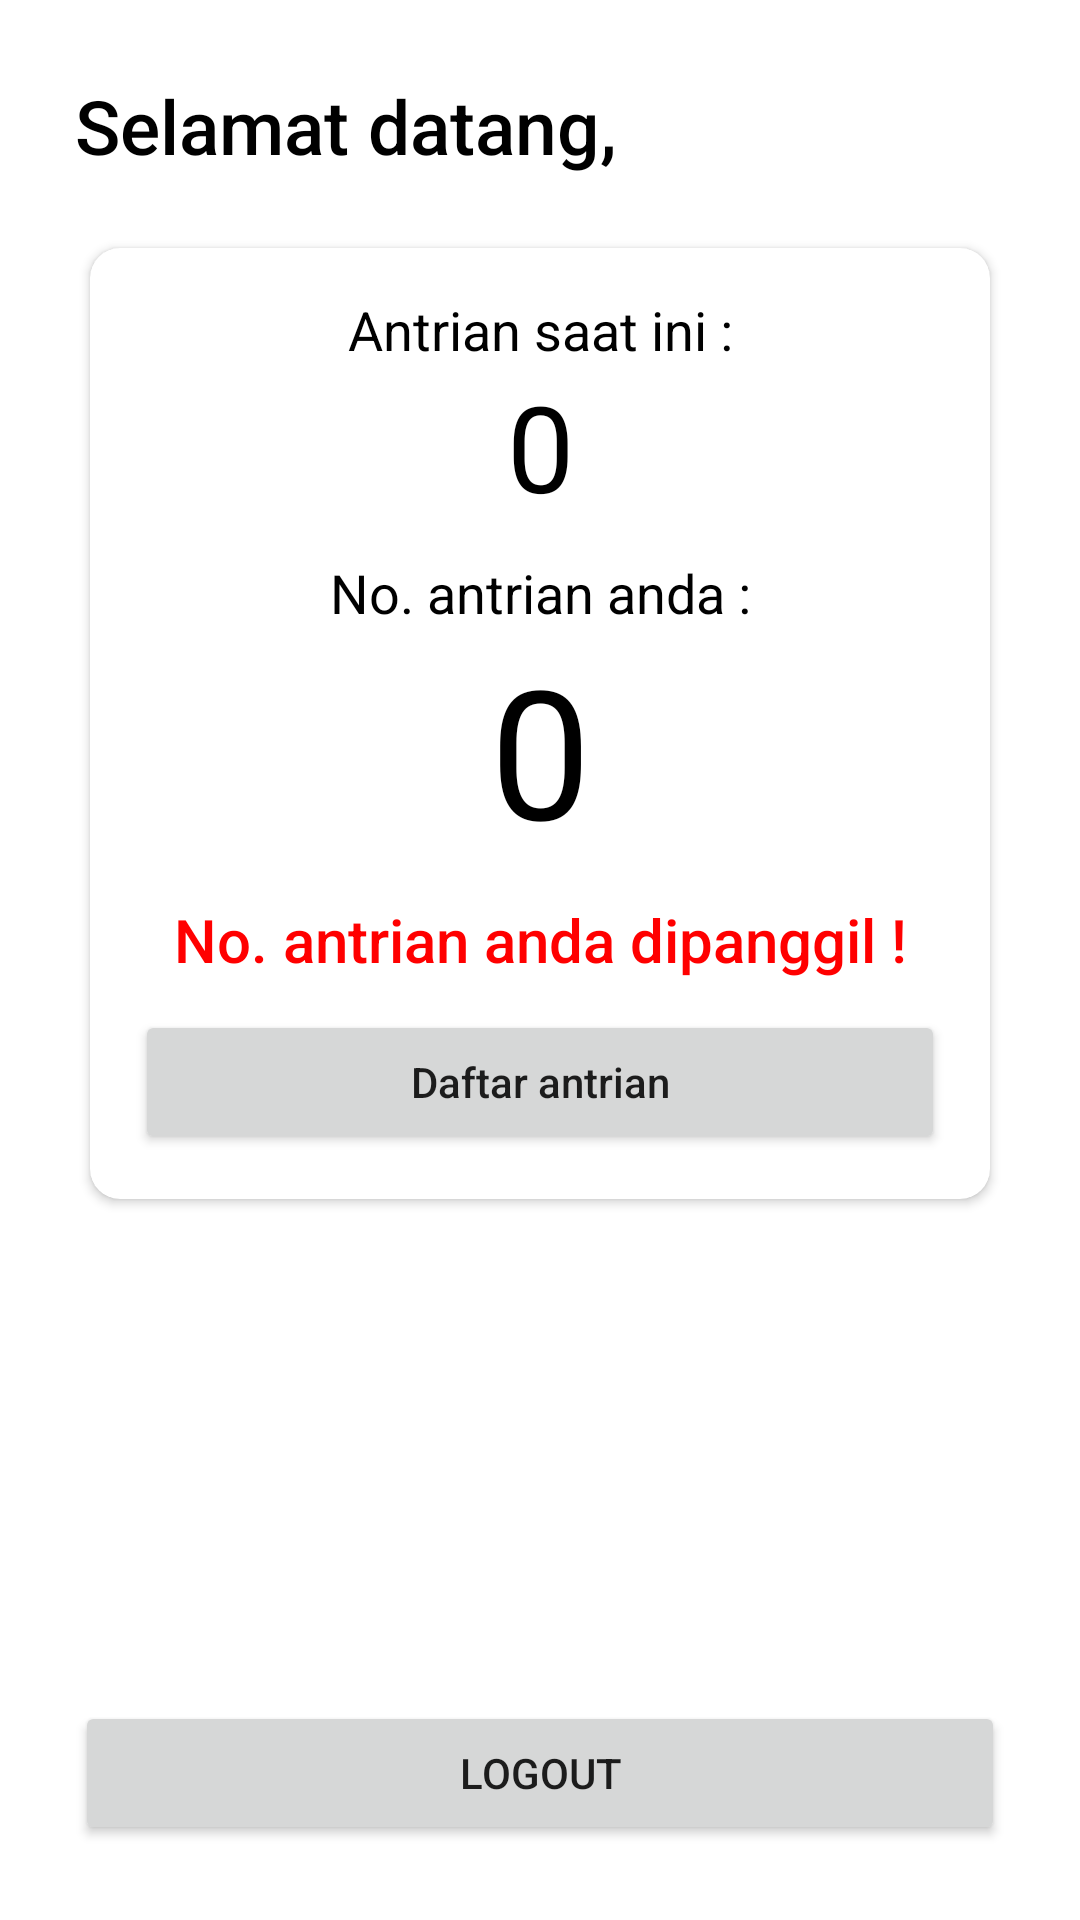

Android layout source for this screen:
<!-- AndroidManifest.xml: application theme Theme.Sisteminformasiantrianrumahsakit -->
<!-- res/layout/activity_main.xml -->
<?xml version="1.0" encoding="utf-8"?>
<LinearLayout xmlns:android="http://schemas.android.com/apk/res/android"
    xmlns:app="http://schemas.android.com/apk/res-auto"
    xmlns:tools="http://schemas.android.com/tools"
    android:layout_width="match_parent"
    android:layout_height="match_parent"
    android:padding="25dp"
    android:orientation="vertical"
    tools:context=".MainActivity">

    <TextView
        android:layout_width="wrap_content"
        android:layout_height="wrap_content"
        android:layout_marginBottom="18dp"
        android:text="Selamat datang,"
        android:textColor="@color/black"
        android:textSize="25sp"
        android:fontFamily="sans-serif-medium"/>

    <androidx.cardview.widget.CardView
        android:layout_width="match_parent"
        android:layout_height="wrap_content"
        app:cardCornerRadius="10dp"
        app:cardUseCompatPadding="true">

        <LinearLayout
            android:layout_width="match_parent"
            android:layout_height="wrap_content"
            android:padding="15dp"
            android:orientation="vertical">

            <TextView
                android:layout_width="match_parent"
                android:layout_height="wrap_content"
                android:text="Antrian saat ini :"
                android:textColor="@color/black"
                android:textSize="18sp"
                android:textAlignment="center"/>

            <TextView
                android:id="@+id/tv_no_antrian_sekarang"
                android:layout_width="match_parent"
                android:layout_height="wrap_content"
                android:layout_marginBottom="10dp"
                android:text="0"
                android:textColor="@color/black"
                android:textSize="40sp"
                android:textAlignment="center"/>

            <LinearLayout
                android:id="@+id/antrian"
                android:layout_width="match_parent"
                android:layout_height="wrap_content"
                android:orientation="vertical">

                <TextView
                    android:layout_width="match_parent"
                    android:layout_height="wrap_content"
                    android:text="No. antrian anda :"
                    android:textColor="@color/black"
                    android:textSize="18sp"
                    android:textAlignment="center"/>

                <TextView
                    android:id="@+id/tv_no_antrian"
                    android:layout_width="match_parent"
                    android:layout_height="wrap_content"
                    android:layout_marginBottom="10dp"
                    android:text="0"
                    android:textColor="@color/black"
                    android:textSize="60sp"
                    android:textAlignment="center"/>
            </LinearLayout>

            <TextView
                android:id="@+id/tv_no_antrian_dipanggil"
                android:layout_width="match_parent"
                android:layout_height="wrap_content"
                android:layout_marginBottom="10dp"
                android:text="No. antrian anda dipanggil !"
                android:textColor="@color/red"
                android:textSize="20sp"
                android:fontFamily="sans-serif-medium"
                android:textAlignment="center"/>

            <Button
                android:id="@+id/btn_daftar_antrian"
                android:layout_width="match_parent"
                android:layout_height="wrap_content"
                android:text="Daftar antrian"
                android:textAllCaps="false"/>
        </LinearLayout>
    </androidx.cardview.widget.CardView>

    <View
        android:layout_width="match_parent"
        android:layout_height="0dp"
        android:layout_weight="1" />

    <Button
        android:id="@+id/btn_logout"
        android:layout_width="match_parent"
        android:layout_height="wrap_content"
        android:text="Logout" />
</LinearLayout>
<!-- resources referenced by this layout -->
<resources>
  <color name="black">#FF000000</color>
  <color name="red">#FF0000</color>
  <style name="Theme.Sisteminformasiantrianrumahsakit" parent="Theme.MaterialComponents.DayNight.DarkActionBar">
          
          <item name="colorPrimary">@color/purple_500</item>
          <item name="colorPrimaryVariant">@color/purple_700</item>
          <item name="colorOnPrimary">@color/white</item>
          
          <item name="colorSecondary">@color/teal_200</item>
          <item name="colorSecondaryVariant">@color/teal_700</item>
          <item name="colorOnSecondary">@color/black</item>
          
          <item name="android:statusBarColor">?attr/colorPrimaryVariant</item>
          
      </style>
  <color name="purple_500">#FF6200EE</color>
  <color name="purple_700">#FF3700B3</color>
  <color name="white">#FFFFFFFF</color>
  <color name="teal_200">#FF03DAC5</color>
  <color name="teal_700">#FF018786</color>
</resources>
